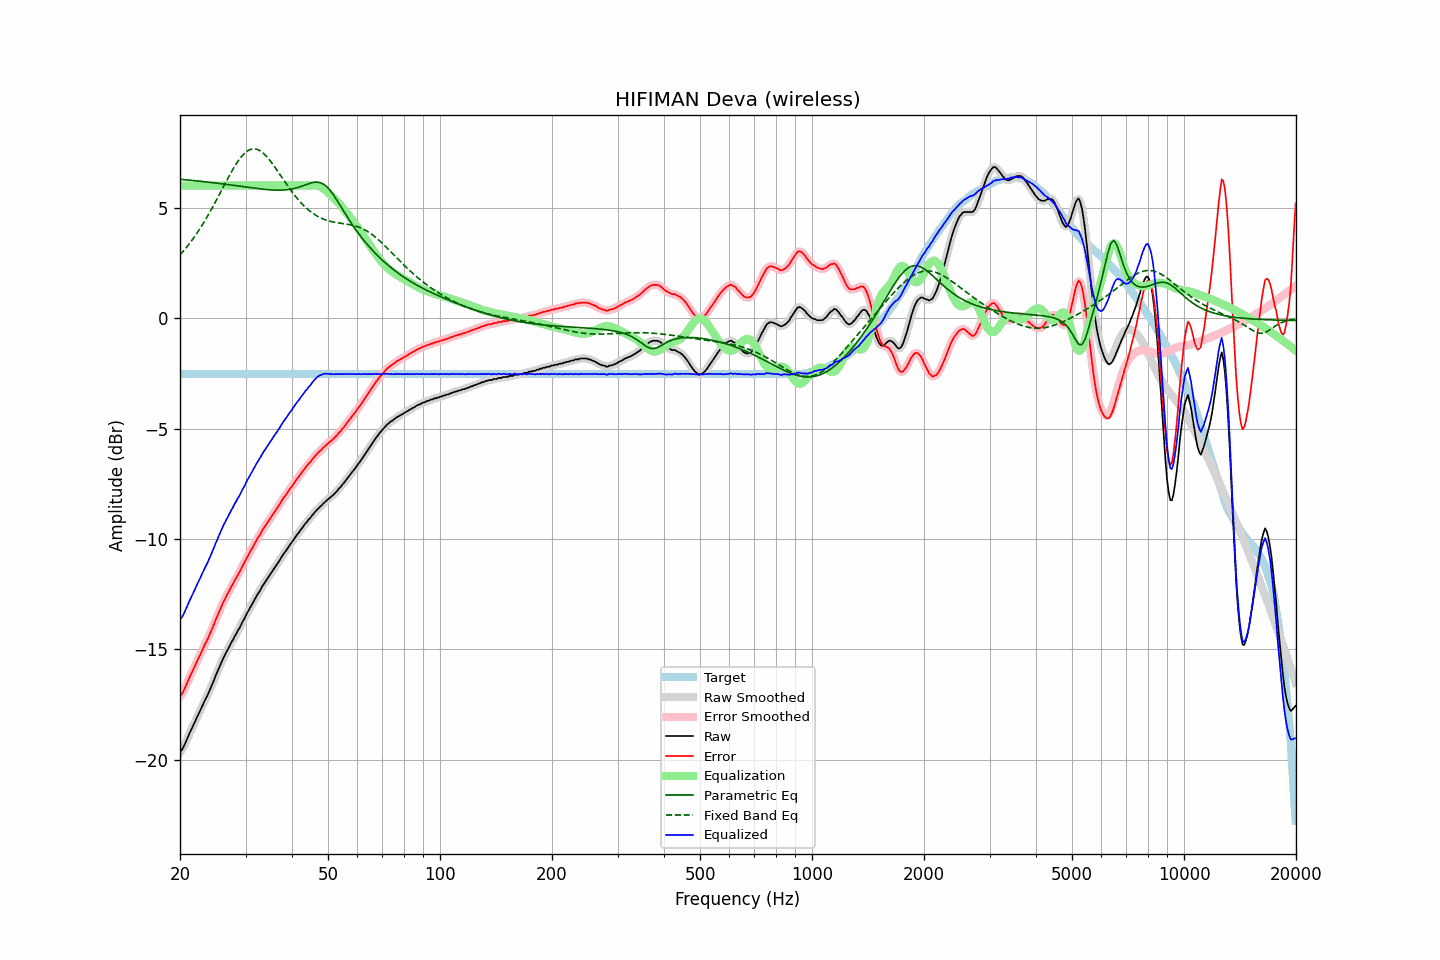

The file beside this chart, header and first rows:
frequency, raw, error, smoothed, error_smoothed, equalization, parametric_eq, fixed_band_eq, equalized_raw, equalized_smoothed, target
20.00, -19.65, -17.11, -19.66, -17.13, 6.00, 6.29, 2.86, -13.65, -13.66, -2.53
20.20, -19.57, -17.03, -19.55, -17.02, 6.00, 6.28, 2.94, -13.57, -13.55, -2.53
20.40, -19.44, -16.91, -19.43, -16.90, 6.00, 6.27, 3.03, -13.44, -13.43, -2.53
20.61, -19.29, -16.76, -19.29, -16.76, 6.00, 6.27, 3.11, -13.29, -13.29, -2.53
20.81, -19.12, -16.59, -19.12, -16.59, 6.00, 6.26, 3.20, -13.12, -13.12, -2.53
21.02, -18.96, -16.42, -18.96, -16.42, 6.00, 6.25, 3.29, -12.96, -12.96, -2.53
21.23, -18.79, -16.25, -18.79, -16.26, 6.00, 6.25, 3.39, -12.79, -12.79, -2.53
21.44, -18.63, -16.10, -18.63, -16.10, 6.00, 6.24, 3.48, -12.63, -12.63, -2.53
21.66, -18.48, -15.95, -18.48, -15.94, 6.00, 6.23, 3.58, -12.48, -12.48, -2.53
21.87, -18.32, -15.79, -18.32, -15.79, 6.00, 6.23, 3.68, -12.32, -12.32, -2.53
22.09, -18.16, -15.63, -18.16, -15.63, 6.00, 6.22, 3.79, -12.16, -12.16, -2.53
22.31, -18.00, -15.47, -18.01, -15.48, 6.00, 6.21, 3.90, -12.00, -12.01, -2.53
22.54, -17.86, -15.33, -17.85, -15.32, 6.00, 6.20, 4.01, -11.86, -11.85, -2.53
22.76, -17.69, -15.16, -17.69, -15.16, 6.00, 6.19, 4.12, -11.69, -11.69, -2.53
22.99, -17.54, -15.00, -17.54, -15.01, 6.00, 6.19, 4.24, -11.54, -11.54, -2.53
23.22, -17.39, -14.85, -17.39, -14.86, 6.00, 6.18, 4.36, -11.39, -11.39, -2.53
23.45, -17.23, -14.70, -17.24, -14.71, 6.00, 6.17, 4.48, -11.23, -11.24, -2.53
23.69, -17.10, -14.57, -17.09, -14.56, 6.00, 6.16, 4.60, -11.10, -11.09, -2.53
23.92, -16.92, -14.39, -16.93, -14.40, 6.00, 6.15, 4.73, -10.92, -10.93, -2.53
24.16, -16.76, -14.23, -16.76, -14.23, 6.00, 6.15, 4.86, -10.76, -10.76, -2.53
24.40, -16.58, -14.05, -16.59, -14.05, 6.00, 6.14, 4.99, -10.58, -10.59, -2.53
24.65, -16.42, -13.88, -16.41, -13.88, 6.00, 6.13, 5.12, -10.42, -10.41, -2.53
24.89, -16.22, -13.69, -16.23, -13.70, 6.00, 6.12, 5.26, -10.22, -10.23, -2.53
25.14, -16.05, -13.52, -16.06, -13.52, 6.00, 6.11, 5.39, -10.05, -10.06, -2.53
25.39, -15.88, -13.35, -15.88, -13.35, 6.00, 6.10, 5.53, -9.88, -9.88, -2.53
25.65, -15.72, -13.18, -15.71, -13.18, 6.00, 6.09, 5.67, -9.72, -9.71, -2.53
25.91, -15.54, -13.01, -15.55, -13.01, 6.00, 6.08, 5.81, -9.54, -9.55, -2.53
26.16, -15.38, -12.85, -15.39, -12.86, 6.00, 6.07, 5.95, -9.38, -9.39, -2.53
26.43, -15.25, -12.72, -15.24, -12.71, 6.00, 6.06, 6.09, -9.25, -9.24, -2.53
26.69, -15.10, -12.56, -15.10, -12.57, 6.00, 6.06, 6.22, -9.10, -9.10, -2.53
26.96, -14.97, -12.43, -14.96, -12.43, 6.00, 6.05, 6.36, -8.97, -8.96, -2.53
27.23, -14.83, -12.30, -14.82, -12.29, 6.00, 6.04, 6.49, -8.83, -8.82, -2.53
27.50, -14.68, -12.14, -14.69, -12.15, 6.00, 6.03, 6.62, -8.68, -8.69, -2.53
27.77, -14.56, -12.03, -14.55, -12.02, 6.00, 6.02, 6.75, -8.56, -8.55, -2.53
28.05, -14.40, -11.87, -14.42, -11.88, 6.00, 6.01, 6.87, -8.40, -8.42, -2.53
28.33, -14.29, -11.76, -14.29, -11.76, 6.00, 6.00, 6.99, -8.29, -8.29, -2.53
28.62, -14.15, -11.62, -14.16, -11.62, 6.00, 5.99, 7.10, -8.15, -8.16, -2.53
28.90, -14.03, -11.50, -14.02, -11.49, 6.00, 5.98, 7.20, -8.03, -8.02, -2.53
29.19, -13.89, -11.35, -13.88, -11.35, 6.00, 5.97, 7.30, -7.89, -7.88, -2.53
29.48, -13.73, -11.20, -13.75, -11.22, 6.00, 5.96, 7.38, -7.73, -7.75, -2.53
29.78, -13.62, -11.08, -13.60, -11.07, 6.00, 5.95, 7.46, -7.62, -7.60, -2.53
30.08, -13.47, -10.94, -13.47, -10.93, 6.00, 5.94, 7.52, -7.47, -7.47, -2.53
30.38, -13.32, -10.79, -13.33, -10.80, 6.00, 5.93, 7.57, -7.32, -7.33, -2.53
30.68, -13.20, -10.66, -13.19, -10.66, 6.00, 5.92, 7.61, -7.20, -7.19, -2.53
30.99, -13.06, -10.53, -13.06, -10.53, 6.00, 5.91, 7.64, -7.06, -7.06, -2.53
31.30, -12.94, -10.40, -12.93, -10.40, 6.00, 5.90, 7.66, -6.94, -6.93, -2.53
31.61, -12.80, -10.26, -12.80, -10.26, 6.00, 5.89, 7.67, -6.80, -6.80, -2.53
31.93, -12.67, -10.14, -12.67, -10.14, 6.00, 5.88, 7.66, -6.67, -6.67, -2.53
32.24, -12.53, -10.00, -12.54, -10.01, 6.00, 5.87, 7.64, -6.53, -6.54, -2.53
32.57, -12.43, -9.89, -12.42, -9.89, 6.00, 5.86, 7.61, -6.43, -6.42, -2.53
32.89, -12.30, -9.77, -12.30, -9.76, 6.00, 5.85, 7.57, -6.30, -6.30, -2.53
33.22, -12.16, -9.63, -12.18, -9.64, 6.00, 5.84, 7.52, -6.16, -6.18, -2.53
33.55, -12.05, -9.52, -12.06, -9.52, 6.00, 5.83, 7.46, -6.05, -6.06, -2.53
33.89, -11.95, -9.41, -11.94, -9.41, 6.00, 5.83, 7.39, -5.95, -5.94, -2.53
34.23, -11.84, -9.30, -11.84, -9.30, 6.00, 5.82, 7.31, -5.84, -5.84, -2.53
34.57, -11.73, -9.19, -11.73, -9.19, 6.00, 5.81, 7.22, -5.73, -5.73, -2.53
34.92, -11.62, -9.08, -11.62, -9.08, 6.00, 5.81, 7.14, -5.62, -5.62, -2.53
35.27, -11.51, -8.97, -11.51, -8.97, 6.00, 5.80, 7.04, -5.51, -5.51, -2.53
35.62, -11.40, -8.86, -11.40, -8.86, 6.00, 5.80, 6.94, -5.40, -5.40, -2.53
35.97, -11.28, -8.75, -11.29, -8.76, 6.00, 5.80, 6.84, -5.28, -5.29, -2.53
... 635 more rows
